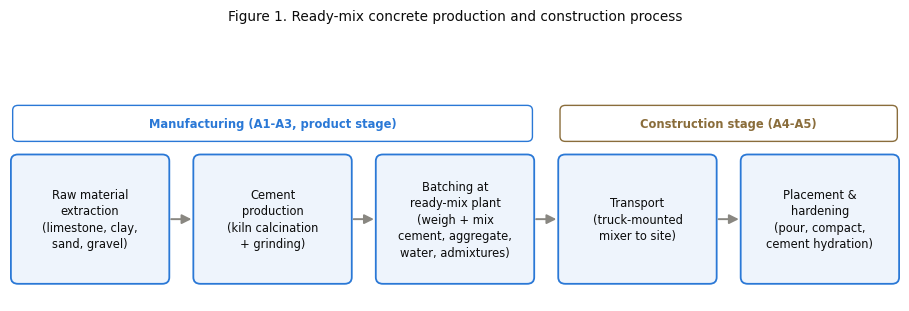

The script that saved this image: (Note: this script raises an exception after producing the figure.)
# -*- coding: utf-8 -*-
import numpy as np
import matplotlib
matplotlib.use("Agg")
import matplotlib.pyplot as plt
from matplotlib.patches import FancyBboxPatch, FancyArrowPatch
from matplotlib.lines import Line2D

OUT = r"c:\עמרי\Shmags 2\research\academic\final-lca-assignment\charts"

plt.rcParams["font.family"] = "DejaVu Sans"
plt.rcParams["axes.edgecolor"] = "#c3c2b7"
plt.rcParams["text.color"] = "#0b0b0b"
plt.rcParams["axes.labelcolor"] = "#0b0b0b"
plt.rcParams["xtick.color"] = "#52514e"
plt.rcParams["ytick.color"] = "#52514e"

BLUE = "#2a78d6"      # Interbeton (categorical slot 1)
GREEN = "#008300"     # JSW (categorical slot 2)
ORANGE = "#eb6834"    # highlight (focal companies in market-cap charts)
GRAY = "#c9c8c2"      # context / muted slices
GRID = "#e1e0d9"
INK = "#0b0b0b"
MUTED = "#898781"

# ---------------------------------------------------------------------------
# 1. Manufacturing process flowchart (with manufacturing vs construction-stage
#    grouping, since placement/hardening is a construction-stage step, not
#    manufacturing)
# ---------------------------------------------------------------------------
fig, ax = plt.subplots(figsize=(9.2, 3.1), dpi=200)
ax.set_xlim(0, 10)
ax.set_ylim(0, 2.7)
ax.axis("off")

steps = [
    "Raw material\nextraction\n(limestone, clay,\nsand, gravel)",
    "Cement\nproduction\n(kiln calcination\n+ grinding)",
    "Batching at\nready-mix plant\n(weigh + mix\ncement, aggregate,\nwater, admixtures)",
    "Transport\n(truck-mounted\nmixer to site)",
    "Placement &\nhardening\n(pour, compact,\ncement hydration)",
]
n = len(steps)
box_w, box_h = 1.7, 1.5
gap = 0.35
total_w = n * box_w + (n - 1) * gap
x0 = (10 - total_w) / 2
y0 = 0.25

for i, label in enumerate(steps):
    x = x0 + i * (box_w + gap)
    box = FancyBboxPatch((x, y0), box_w, box_h,
                          boxstyle="round,pad=0.04,rounding_size=0.08",
                          linewidth=1.3, edgecolor=BLUE, facecolor="#eef4fc")
    ax.add_patch(box)
    ax.text(x + box_w / 2, y0 + box_h / 2, label, ha="center", va="center",
             fontsize=8.3, color=INK, linespacing=1.35)
    if i < n - 1:
        arr = FancyArrowPatch((x + box_w + 0.03, y0 + box_h / 2),
                               (x + box_w + gap - 0.03, y0 + box_h / 2),
                               arrowstyle="-|>", mutation_scale=14,
                               linewidth=1.4, color=MUTED)
        ax.add_patch(arr)

# grouping brackets: steps 1-3 = manufacturing (A1-A3, product stage);
# steps 4-5 = construction stage (A4-A5), not manufacturing
def group_box(first_i, last_i, label, color):
    x_start = x0 + first_i * (box_w + gap)
    x_end = x0 + last_i * (box_w + gap) + box_w
    width = x_end - x_start
    y = y0 + box_h + 0.22
    grp = FancyBboxPatch((x_start, y), width, 0.4,
                          boxstyle="round,pad=0.02,rounding_size=0.06",
                          linewidth=1.0, edgecolor=color, facecolor="none")
    ax.add_patch(grp)
    ax.text(x_start + width / 2, y + 0.2, label, ha="center", va="center",
            fontsize=8.3, color=color, fontweight="bold")

group_box(0, 2, "Manufacturing (A1-A3, product stage)", BLUE)
group_box(3, 4, "Construction stage (A4-A5)", "#8a6d3b")

fig.suptitle("Figure 1. Ready-mix concrete production and construction process", fontsize=9.8,
             color=INK, y=0.99)
fig.tight_layout(rect=[0, 0, 1, 0.90])
fig.savefig(f"{OUT}/fig1_manufacturing_process.png", bbox_inches="tight")
plt.close(fig)

# ---------------------------------------------------------------------------
# 2. EN 15804 life cycle stages (A1-D) declared-modules diagram
# ---------------------------------------------------------------------------
modules = ["A1", "A2", "A3", "A4", "A5", "B1", "B2", "B3", "B4", "B5", "B6", "B7",
           "C1", "C2", "C3", "C4", "D"]
group_labels = ["Product stage", "Construction\nstage", "Use stage", "End-of-life stage", "Benefits\n& loads"]
group_spans = [(0, 3), (3, 5), (5, 12), (12, 16), (16, 17)]

interbeton_declared = {m: True for m in modules}  # all declared
jsw_declared = {m: (m in ["A1", "A2", "A3", "A4", "C1", "C2", "C3", "C4", "D"]) for m in modules}

fig, ax = plt.subplots(figsize=(11, 3.6), dpi=200)
ax.set_xlim(-0.5, len(modules) - 0.5)
ax.set_ylim(0, 4)
ax.axis("off")

row_y = {"header": 3.15, "interbeton": 2.05, "jsw": 1.05}

# group headers spanning multiple module columns, aligned exactly to the
# left/right edges of the first and last module box in each group
for (start, end), label in zip(group_spans, group_labels):
    left = start - 0.4
    right = (end - 1) + 0.4
    width = right - left
    cx = (left + right) / 2
    box = FancyBboxPatch((left, row_y["header"] - 0.32), width, 0.64,
                          boxstyle="round,pad=0.0,rounding_size=0.05",
                          linewidth=1.0, edgecolor="#c3c2b7", facecolor="#f0efec")
    ax.add_patch(box)
    ax.text(cx, row_y["header"], label, ha="center", va="center", fontsize=8, color=INK)

# module letter row
for i, m in enumerate(modules):
    ax.text(i, row_y["header"] - 0.62, m, ha="center", va="center",
             fontsize=8.5, color=MUTED, fontweight="bold")

def draw_row(y, declared_map, color, row_label):
    ax.text(-1.05, y, row_label, ha="right", va="center", fontsize=9.2,
            color=INK, fontweight="bold")
    for i, m in enumerate(modules):
        declared = declared_map[m]
        face = color if declared else "#f4f3f0"
        edge = color if declared else "#d7d6d0"
        box = FancyBboxPatch((i - 0.4, y - 0.32), 0.8, 0.64,
                              boxstyle="round,pad=0.0,rounding_size=0.06",
                              linewidth=1.1, edgecolor=edge, facecolor=face, alpha=1.0)
        ax.add_patch(box)
        mark = "X" if declared else "MND"
        txt_color = "white" if declared else MUTED
        fs = 8.5 if declared else 6.6
        ax.text(i, y, mark, ha="center", va="center", fontsize=fs, color=txt_color,
                fontweight="bold")

draw_row(row_y["interbeton"], interbeton_declared, BLUE, "Interbeton\n(Greece)")
draw_row(row_y["jsw"], jsw_declared, GREEN, "JSW\n(India)")

legend_elems = [
    Line2D([0], [0], marker="s", color="none", markerfacecolor=BLUE, markersize=11, label="Interbeton, declared"),
    Line2D([0], [0], marker="s", color="none", markerfacecolor=GREEN, markersize=11, label="JSW, declared"),
    Line2D([0], [0], marker="s", color="none", markerfacecolor="#f4f3f0", markeredgecolor="#d7d6d0", markersize=11, label="Module Not Declared (MND)"),
]
ax.legend(handles=legend_elems, loc="lower center", bbox_to_anchor=(0.5, -0.06),
          ncol=3, frameon=False, fontsize=8.3)

fig.suptitle("Figure 2. EN 15804 life cycle modules (A1-D) declared by each EPD", fontsize=10, color=INK, y=1.03)
fig.tight_layout()
fig.savefig(f"{OUT}/fig2_lifecycle_modules.png", bbox_inches="tight")
plt.close(fig)

# ---------------------------------------------------------------------------
# 3. LCA impact-category comparison charts (A1-A3), 2x2 small multiples
# ---------------------------------------------------------------------------
indicators = [
    ("Global Warming Potential (total)", "kg CO2 eq / m3", [154.5, 166.0]),
    ("Acidification Potential", "Mole H+ eq / m3", [0.3655, 0.605]),
    ("Eutrophication, freshwater", "kg P eq / m3", [0.01035, 0.0000487]),
    ("Water use (WDP)", "m3 world equiv. / m3", [99.2, 7.32]),
]
labels = ["Interbeton\nC12/15", "JSW\nM-20"]
colors = [BLUE, GREEN]

fig, axes = plt.subplots(2, 2, figsize=(7.6, 7.0), dpi=200)
for ax, (title, unit, values) in zip(axes.flat, indicators):
    bars = ax.bar(labels, values, color=colors, width=0.55, edgecolor="none")
    ax.set_title(title, fontsize=9.3, color=INK, pad=10)
    ax.set_ylabel(unit, fontsize=7.6, color=MUTED)
    ax.tick_params(axis="x", labelsize=8.4)
    ax.tick_params(axis="y", labelsize=7.2)
    for spine in ["top", "right"]:
        ax.spines[spine].set_visible(False)
    ax.spines["left"].set_color(GRID)
    ax.spines["bottom"].set_color("#c3c2b7")
    ax.yaxis.grid(True, color=GRID, linewidth=0.8, zorder=0)
    ax.set_axisbelow(True)
    ax.margins(y=0.15)
    for bar, v in zip(bars, values):
        fmt = f"{v:.4g}"
        ax.annotate(fmt, (bar.get_x() + bar.get_width() / 2, bar.get_height()),
                    ha="center", va="bottom", fontsize=8, color=INK,
                    xytext=(0, 3), textcoords="offset points")

fig.suptitle("Figure 3. Module A1-A3 (cradle to gate) impact comparison,\nthe only fully shared life cycle stage",
             fontsize=10.5, color=INK, y=1.01)
fig.tight_layout()
fig.savefig(f"{OUT}/fig3_lca_comparison.png", bbox_inches="tight")
plt.close(fig)


# ---------------------------------------------------------------------------
# Shared pie-chart builder: wedge leader-line labels (name + value), legend
# for the two colour categories placed below the plot so it never overlaps
# the pie itself.
# ---------------------------------------------------------------------------
def draw_market_cap_pie(companies, values, colors, value_fmt, title, out_name,
                          figsize=(9.0, 8.2)):
    fig, ax = plt.subplots(figsize=figsize, dpi=200)
    wedges, _ = ax.pie(values, colors=colors, startangle=90, counterclock=False,
                        radius=1.0,
                        wedgeprops=dict(edgecolor="white", linewidth=2))

    bbox_props = dict(boxstyle="round,pad=0.3", fc="#fcfcfb", ec="#c3c2b7", lw=0.8)

    # Wedge edge point (for the leader line start) and side (left/right),
    # keeping the wedge's own angle so lines fan out in the right direction.
    items = []
    for w, comp, val in zip(wedges, companies, values):
        ang_deg = (w.theta2 + w.theta1) / 2
        ang = np.deg2rad(ang_deg)
        x, y = np.cos(ang), np.sin(ang)
        side = 1 if x >= 0 else -1
        items.append(dict(comp=comp, val=val, x=x, y=y, ang_deg=ang_deg, side=side))

    label_x = 1.55  # fixed horizontal distance for every label, left/right
    y_top, y_bottom = 1.35, -1.35

    for side in (1, -1):
        side_items = [it for it in items if it["side"] == side]
        # keep the same top-to-bottom order the wedges appear in visually
        side_items.sort(key=lambda it: -it["y"])
        n = len(side_items)
        if n == 0:
            continue
        if n == 1:
            y_targets = [side_items[0]["y"]]
        else:
            y_targets = list(np.linspace(y_top, y_bottom, n))
        for it, y_t in zip(side_items, y_targets):
            it["y_target"] = y_t

    for it in items:
        ha = "left" if it["side"] >= 0 else "right"
        conn_style = f"angle,angleA=0,angleB={it['ang_deg']:.0f}"
        ax.annotate(f"{it['comp']}\n{value_fmt(it['val'])}",
                     xy=(it["x"] * 1.0, it["y"] * 1.0),
                     xytext=(label_x * it["side"], it["y_target"]),
                     ha=ha, va="center", fontsize=8.6, bbox=bbox_props,
                     arrowprops=dict(arrowstyle="-", color=MUTED, lw=1.0,
                                     connectionstyle=conn_style),
                     zorder=3)

    ax.set_title(title, fontsize=11.2, color=INK, pad=18)

    legend_elems = [
        Line2D([0], [0], marker="s", color="none", markerfacecolor=ORANGE, markersize=12,
               label="Company profiled in this assignment"),
        Line2D([0], [0], marker="s", color="none", markerfacecolor=GRAY, markersize=12,
               label="Other competitor"),
    ]
    ax.legend(handles=legend_elems, loc="upper center", bbox_to_anchor=(0.5, -0.04),
              ncol=1, frameon=False, fontsize=9.5)
    ax.set_xlim(-2.35, 2.35)
    ax.set_ylim(-1.75, 1.75)
    fig.tight_layout()
    fig.savefig(f"{OUT}/{out_name}", bbox_inches="tight")
    plt.close(fig)


# 4a. Global cement/concrete majors, market cap
global_companies = ["CRH", "Holcim", "UltraTech Cement", "Heidelberg Materials",
                    "Anhui Conch", "TITAN Cement\nInternational", "JSW Cement"]
global_capm_usd_bn = [69.29, 52.75, 40.30, 35.26, 18.22, 4.34, 1.96]
global_colors = [GRAY, GRAY, GRAY, GRAY, GRAY, ORANGE, ORANGE]

draw_market_cap_pie(
    global_companies, global_capm_usd_bn, global_colors,
    value_fmt=lambda v: f"${v:.2f}B",
    title="Figure 4. Global cement/concrete majors by market capitalization,\nwith the two companies in this study highlighted",
    out_name="fig4_global_market_cap.png",
)

# 4b. India cement peers, market cap
india_companies = ["UltraTech Cement", "Shree Cement", "Ambuja Cements", "ACC",
                    "Dalmia Bharat", "JSW Cement"]
india_capm_cr = [330773.51, 125979, 108736, 95538, 49737, 18844]
india_colors = [GRAY, GRAY, GRAY, GRAY, GRAY, ORANGE]

draw_market_cap_pie(
    india_companies, india_capm_cr, india_colors,
    value_fmt=lambda v: f"Rs.{v:,.0f} Cr",
    title="Figure 5. India's ready-mix/cement peer group by market capitalization,\nwith JSW Cement highlighted",
    out_name="fig5_india_market_cap.png",
)

print("done")
